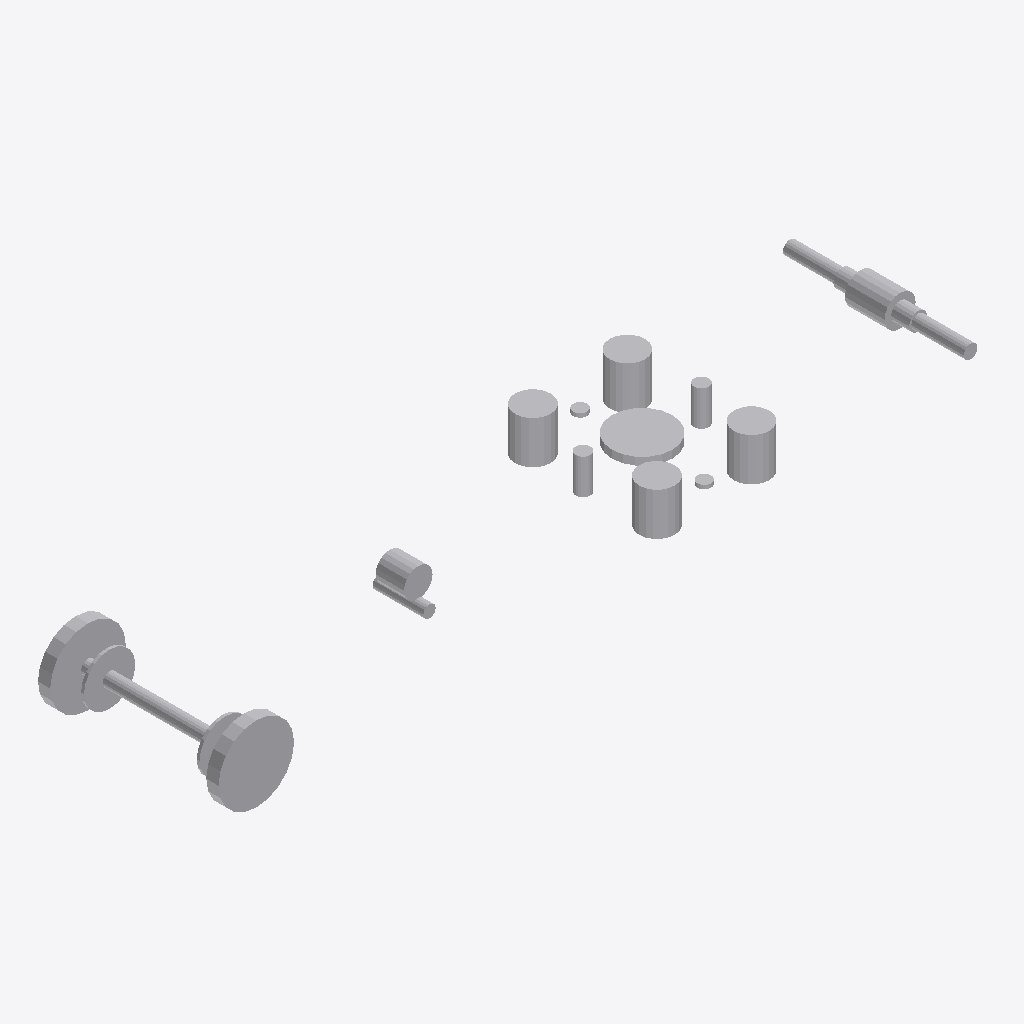
Isometric view of an IFC building model (IFC-SPF (STEP), schema IFC4X3, length unit metre), seen from the south-west, elements coloured by IFC class: 4 other elements (light grey).
Extent 9.3 m × 2.2 m × 0.9 m (x, y, z). Elements (4): 3 IfcBuildingElementProxy, 1 IfcDiscreteAccessory.

HEADER;
FILE_DESCRIPTION(('ViewDefinition [CoordinationView]'),'2;1');
FILE_NAME('LM3-BOG-SA621.ifc','2026-08-30T00:00:00+00:00',('OpenSourceRail'),('OpenSourceRail'),'IfcOpenShell 0.8.5','OpenSourceRail deterministic LM3 product-library','design-reference / not for construction');
FILE_SCHEMA(('IFC4X3'));
ENDSEC;
DATA;
#1=IFCPROJECT('3zHp1sLeXH8x4B6vWOZCas',$,'LM3-BOG-SA621 — trailer-bogie running unit: wheelsets, axleboxes, primary suspension and brakes','Design-reference geometry and assembly hierarchy only; supplier freeze, released drawings/tolerances, calculations, qualified processes and first-article tests remain mandatory.',$,$,$,(#12),#7);
#2=IFCSITE('2QX64By3bQafBUCWwIDML6',$,'LM3 product library',$,$,#18,$,$,.ELEMENT.,$,$,$,$,$);
#3=IFCBUILDING('1LKeXjBrDNbPvBnaeu8ewz',$,'LM3 assembly inspection fixture',$,$,#21,$,$,.ELEMENT.,$,$,$);
#220=IFCBUILDINGELEMENTPROXY('1Ijj3HE$POuwMZnklZk9uZ',$,'trailer-bogie primary suspension spring, guide and bump-stop set','Matched, batch-traceable primary springs and elastomer guides are selected from the released trailer axle-load and dynamic model.',$,#524,#432,'LM3-BOG-P045',$);
#36=IFCBUILDINGELEMENTPROXY('1Z$RrEyxHVOBO83$7U2h$M',$,'trailer-bogie wheelset with axle-mounted brake discs','Supplier-machined axle, wheels and brake-disc seats are procured as a dynamically balanced, traceable railway wheelset using the same released wheel profile as the powered bogie.',$,#518,#160,'LM3-BOG-P041',$);
#433=IFCDISCRETEACCESSORY('1_YOYeXCfHjf$7p3vegOpf',$,'trailer-bogie brake calipers, parking actuators, pads and wheel-slide hardware','A rail brake supplier matches caliper, actuator, disc and pad friction pair to the released stopping, thermal and parking-brake cases.',$,#527,#513,'LM3-BOG-P049',$);
#161=IFCBUILDINGELEMENTPROXY('0Hwg9kbp1GLP_JeyZpLgSS',$,'trailer-wheelset axlebox, sealed bearing unit, speed and temperature sensor set','Ready-to-mount railway axlebox bearing units share the powered-bogie bearing and sensor interface where load calculations permit.',$,#521,#219,'LM3-BOG-P043',$);
ENDSEC;
